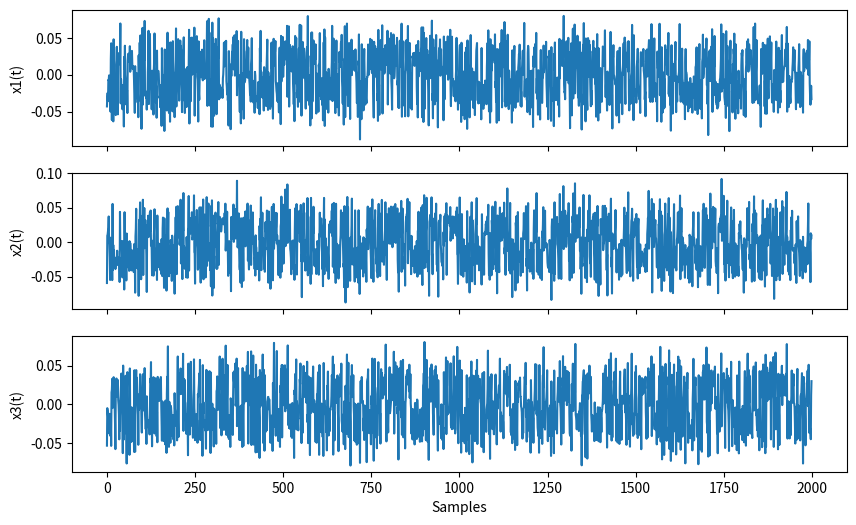
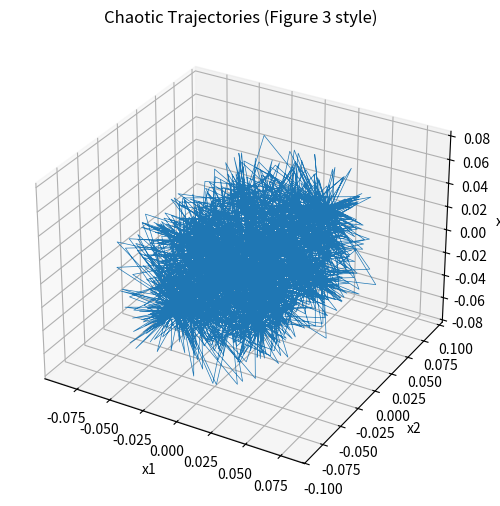
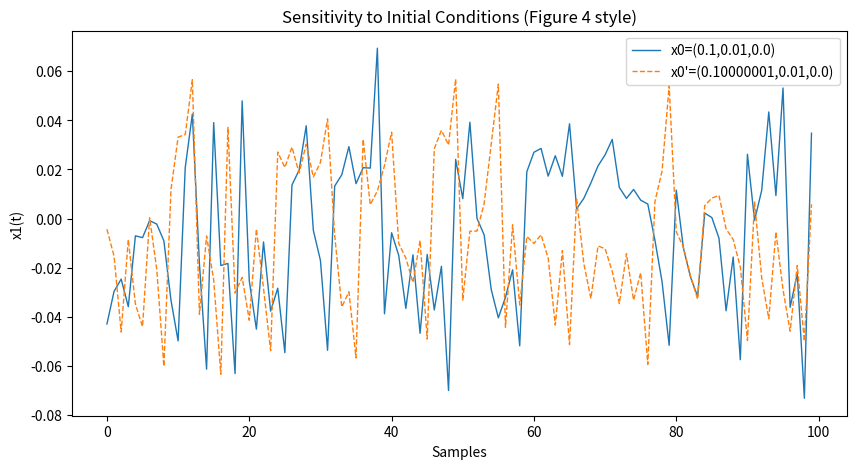

The matplotlib source for these figures, in order:
import numpy as np
import matplotlib.pyplot as plt
from mpl_toolkits.mplot3d import Axes3D


# sawtooth function
def phi_eps(x, eps=0.05):
    l = np.floor((x / eps + 1) / 2).astype(int)
    return ((-1.0) ** l) * (x - 2.0 * l * eps)

# Pseudo Random Number Generator
# A:        Stable Schur matrix
# sample:   The number of sample we need for generating S-box
# x0:       Initial vector of state variables
# N :       The first N iterations to avoid the transient state
def chaotic_PRNG(A, sample=2000, N = 100, eps=0.05, x0=(0.1, 0.01, 0.0)):
    # Eigenvalues & spectral radius
    eigenvalues = np.linalg.eigvals(A)
    spectral_radius = max(abs(eigenvalues))
    
    # inf norm
    row_sums = np.sum(np.abs(A), axis=1)
    norm_inf_manual = np.max(row_sums)

    # sigma + err
    err = 0.1
    sigma = max(3*norm_inf_manual, np.sqrt(norm_inf_manual+1.0)+1.0) + err

    # init 
    x = np.array(x0, dtype=float)
    seq = []

    for i in range(N + sample):
        U = np.array([
            phi_eps(sigma * x[0], eps),
            phi_eps(sigma * x[1], eps),
            phi_eps(sigma * x[2], eps)
        ])
        x_next = A @ x + U
        x = x_next

        if i >= N:
            seq.append(x.copy())

    return np.array(seq)

# -------------------------------
if __name__ == "__main__":
    A = np.array([[0.0, 1/2, 1/20],
                  [1/3, 0.0, 1/3],
                  [1/20, 1/2, 0.0]], dtype=float)

    seq = chaotic_PRNG(A)

# --------- Figure 3: Allure of the state variables of the proposed chaotic system ---------
    fig, axes = plt.subplots(3, 1, figsize=(10, 6), sharex=True)
    axes[0].plot(seq[:,0])
    axes[0].set_ylabel("x1(t)")

    axes[1].plot(seq[:,1])
    axes[1].set_ylabel("x2(t)")

    axes[2].plot(seq[:,2])
    axes[2].set_ylabel("x3(t)")
    axes[2].set_xlabel("Samples")



# --------- Figure 3: Chaotic trajectories ---------
    fig = plt.figure(figsize=(8,6))
    ax = fig.add_subplot(111, projection='3d')
    ax.plot(seq[:,0], seq[:,1], seq[:,2], lw=0.5)
    ax.set_xlabel("x1")
    ax.set_ylabel("x2")
    ax.set_zlabel("x3")
    ax.set_title("Chaotic Trajectories (Figure 3 style)")
    plt.show()

# --------- Figure 4: Sensitivity to initial conditions ---------
    seq1 = chaotic_PRNG(A, sample=100, eps=0.05, x0=(0.1, 0.01, 0.0))
    seq2 = chaotic_PRNG(A, sample=100, eps=0.05, x0=(0.10000001, 0.01, 0.0))

    plt.figure(figsize=(10,5))
    plt.plot(seq1[:,0], label="x0=(0.1,0.01,0.0)", lw=1)
    plt.plot(seq2[:,0], label="x0'=(0.10000001,0.01,0.0)", lw=1, linestyle="--")
    plt.xlabel("Samples")
    plt.ylabel("x1(t)")
    plt.title("Sensitivity to Initial Conditions (Figure 4 style)")
    plt.legend()
    plt.show()
